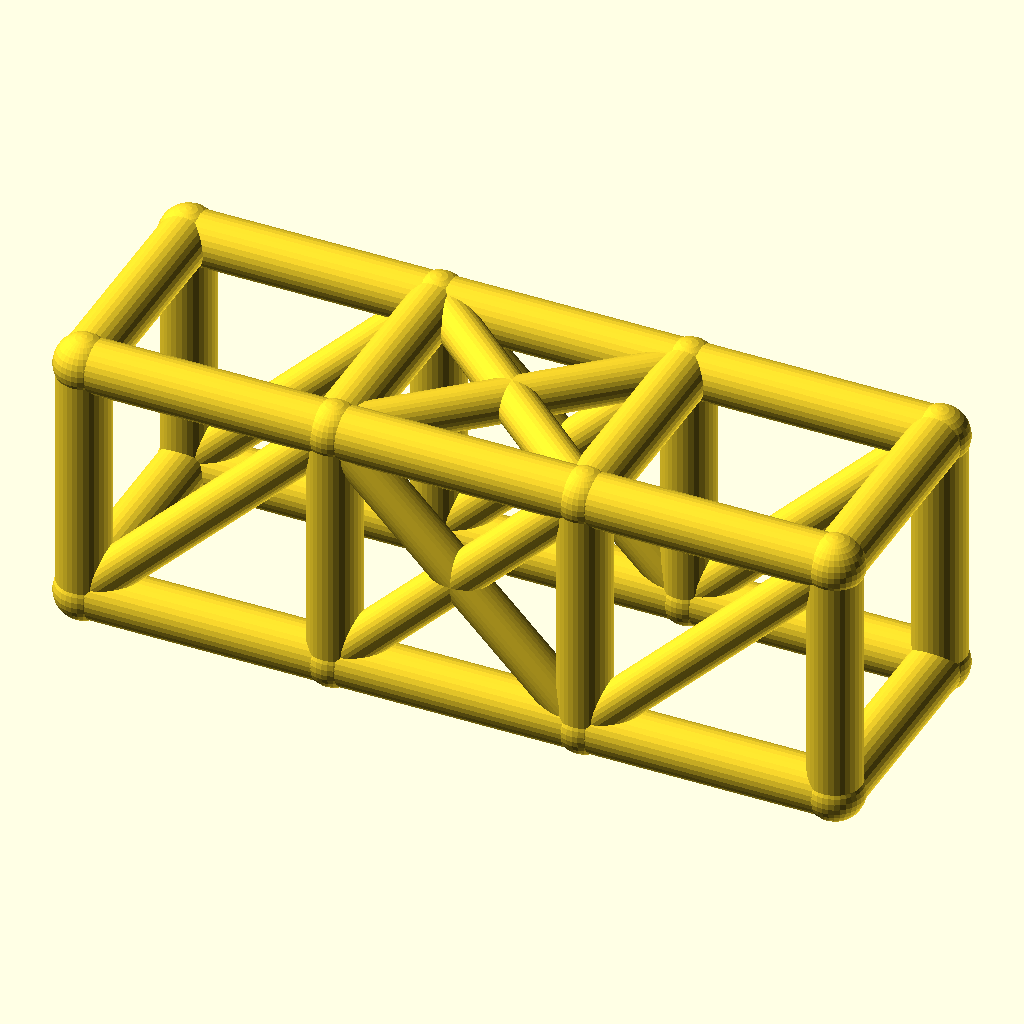
Cell 1 — every parameter at its default value.
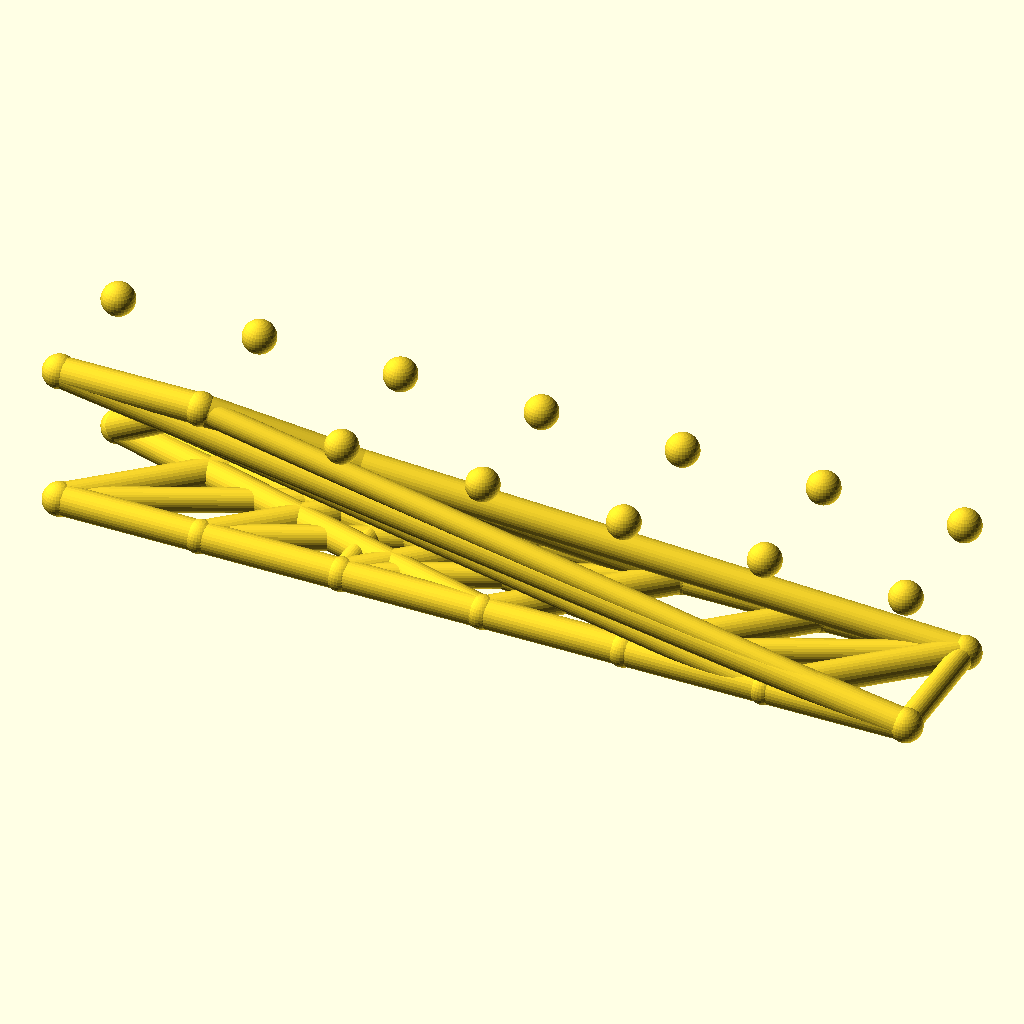
Cell 2: the same model with bays = 6.
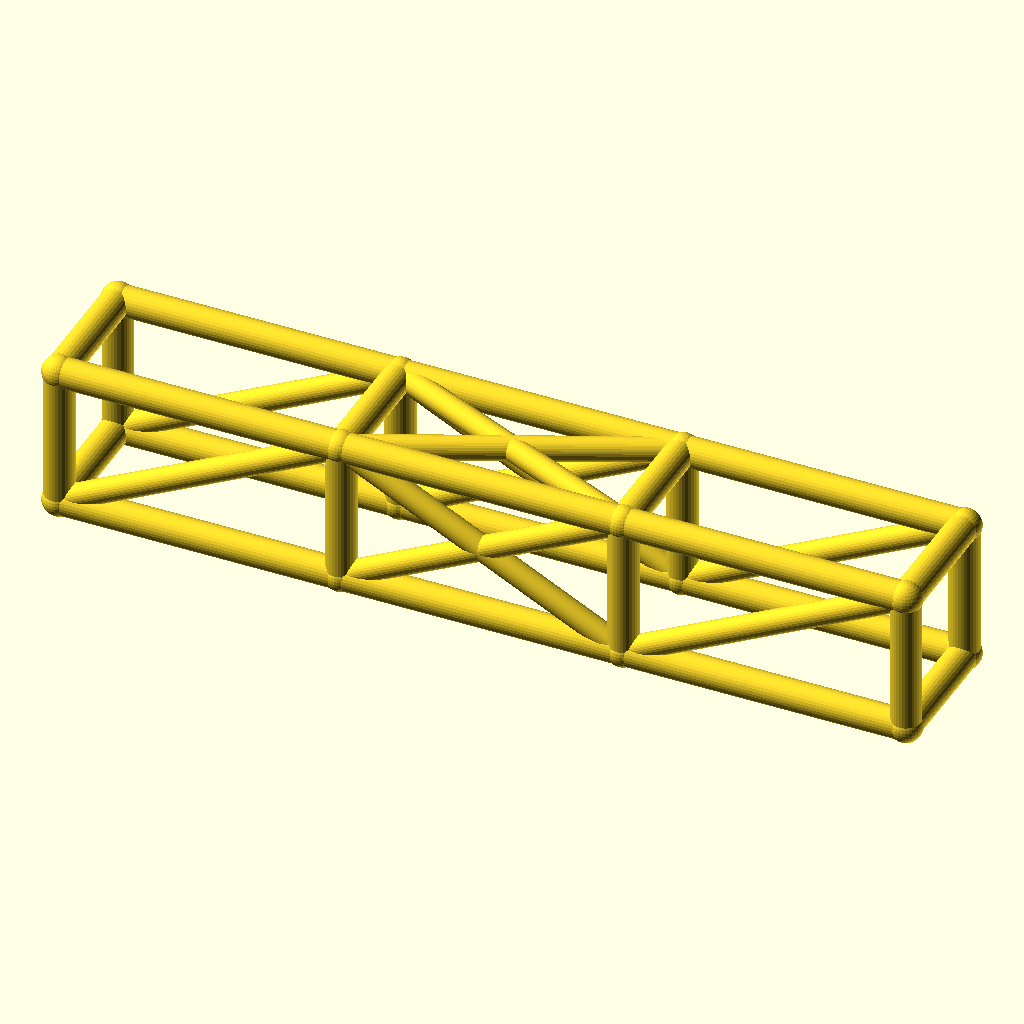
Cell 3: bay_l = 76 (everything else at default).
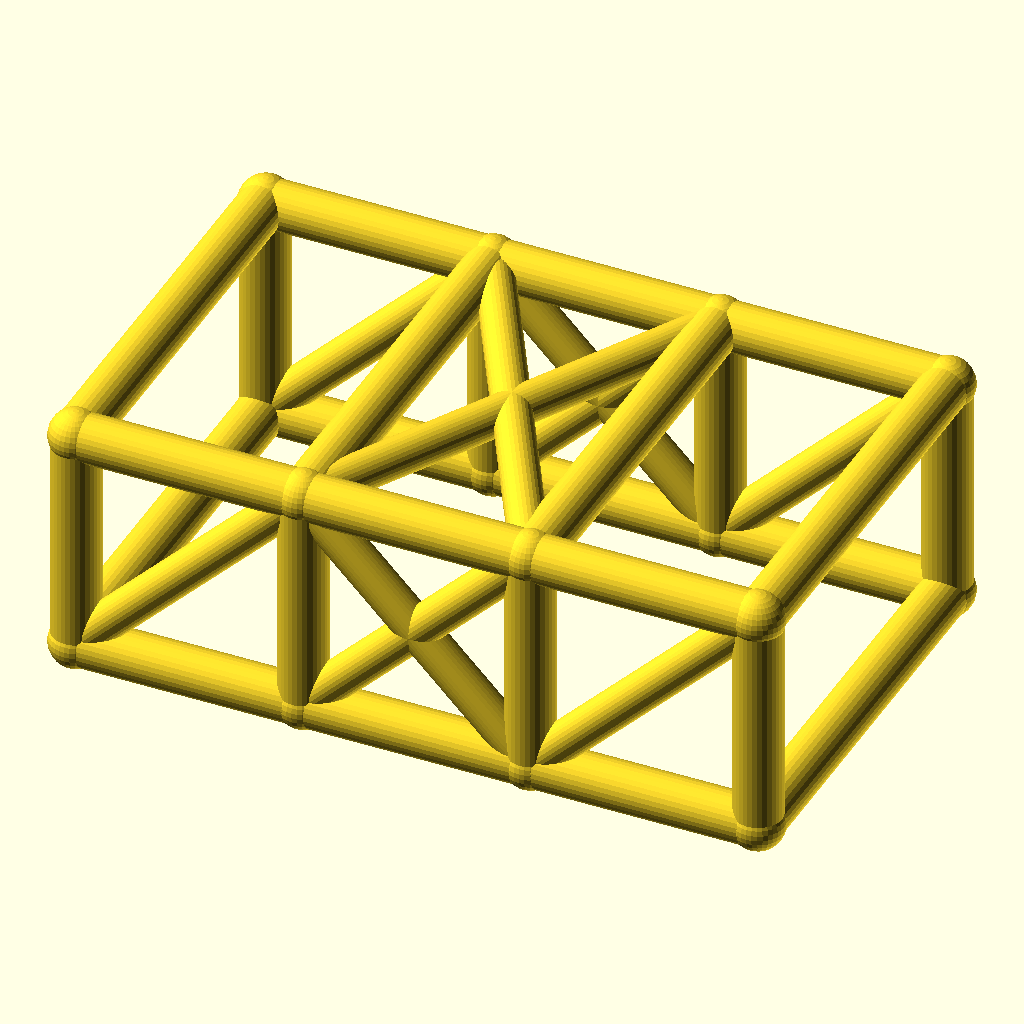
Cell 4: the same model with cage_w = 68.
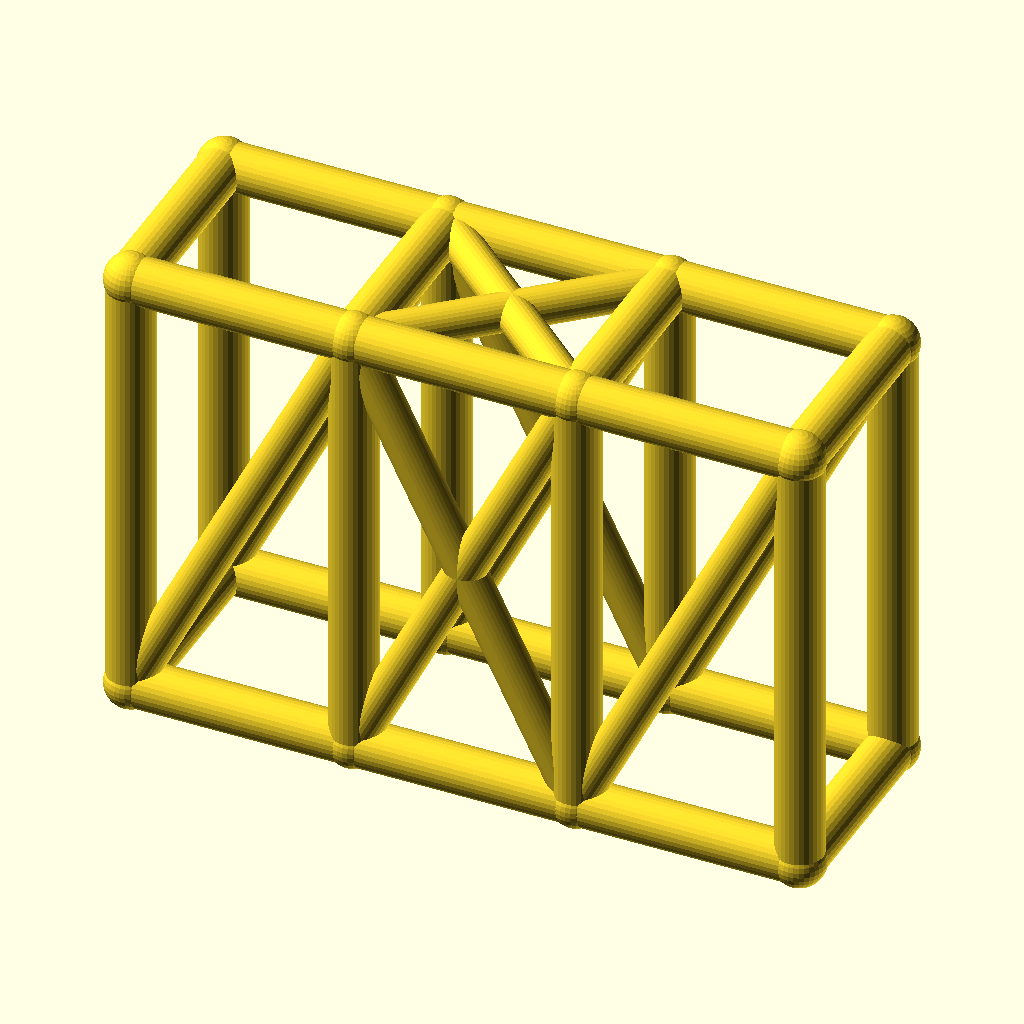
Cell 5 — cage_h set to 76, the other parameters unchanged.
The same orthographic view direction (rotation 55°, 0°, 25°; colour scheme Cornfield) for every cell, with the view re-fitted per cell, so scale and position can differ between cells.
Source of the model, optional_data/data/wire2/rollcages/scene_0040.scad:
$fn = 32;

// ----------------------------------------------------------------------
// Roll cage: 3 bays x 2 sections, bays 38 mm, 34 x 38 mm section
// ----------------------------------------------------------------------

// --- parameters (mm) ---
bays = 3;                 // number of bays along X
sections = 2;             // levels of the cage
bay_l = 38;               // bay length, X
cage_w = 34;              // cage width, Y
cage_h = 38;              // cage height, Z
rail_r = 4;               // rail and hoop radius
diag_r = 3.2;             // diagonal brace radius
joint_r = 4.4;            // joint ball radius

bbox_x = bays * bay_l + 2 * joint_r;  // overall X, joints included
bbox_y = cage_w + 2 * joint_r;  // overall Y, joints included
bbox_z = cage_h + 2 * joint_r;  // overall Z, joints included
rail_d = 2 * rail_r;  // rail stock diameter
diag_d = 2 * diag_r;  // diagonal stock diameter
joint_d = 2 * joint_r;  // joint ball diameter
cage_l = bays * bay_l;  // overall cage length
nodes = [for (lvl = [0, 1], side = [0, 1], st = [0 : bays]) [st * bay_l, side * cage_w, lvl * cage_h]];

module member(a, b, r) {
  /* round stock from joint a to joint b, ends buried in the joint balls */
  d = b - a;
  length = norm(d);
  translate(a) rotate([0, acos(d[2] / length), atan2(d[1], d[0])])
    cylinder(h = length, r = r);
}

module joint(p, r) {
  /* ball at the joint centre, fatter than every member meeting there */
  translate(p) sphere(r = r);
}

/* members - each call is one graph edge */
member(nodes[0], nodes[1], rail_r);
member(nodes[1], nodes[2], rail_r);
member(nodes[2], nodes[3], rail_r);
member(nodes[4], nodes[5], rail_r);
member(nodes[5], nodes[6], rail_r);
member(nodes[6], nodes[7], rail_r);
member(nodes[8], nodes[9], rail_r);
member(nodes[9], nodes[10], rail_r);
member(nodes[10], nodes[11], rail_r);
member(nodes[12], nodes[13], rail_r);
member(nodes[13], nodes[14], rail_r);
member(nodes[14], nodes[15], rail_r);
member(nodes[0], nodes[8], rail_r);
member(nodes[1], nodes[9], rail_r);
member(nodes[2], nodes[10], rail_r);
member(nodes[3], nodes[11], rail_r);
member(nodes[4], nodes[12], rail_r);
member(nodes[5], nodes[13], rail_r);
member(nodes[6], nodes[14], rail_r);
member(nodes[7], nodes[15], rail_r);
member(nodes[8], nodes[12], rail_r);
member(nodes[9], nodes[13], rail_r);
member(nodes[10], nodes[14], rail_r);
member(nodes[11], nodes[15], rail_r);
member(nodes[0], nodes[4], rail_r);
member(nodes[3], nodes[7], rail_r);
member(nodes[0], nodes[9], diag_r);
member(nodes[1], nodes[10], diag_r);
member(nodes[9], nodes[2], diag_r);
member(nodes[2], nodes[11], diag_r);
member(nodes[4], nodes[13], diag_r);
member(nodes[5], nodes[14], diag_r);
member(nodes[13], nodes[6], diag_r);
member(nodes[6], nodes[15], diag_r);
member(nodes[9], nodes[14], diag_r);
member(nodes[13], nodes[10], diag_r);

/* joint balls */
for (p = nodes) joint(p, joint_r);
Parameter table extracted from the source (name, type, default, range or options):
bays: number, default 3
sections: number, default 2
bay_l: number, default 38
cage_w: number, default 34
cage_h: number, default 38
rail_r: number, default 4
diag_r: number, default 3.2
joint_r: number, default 4.4
